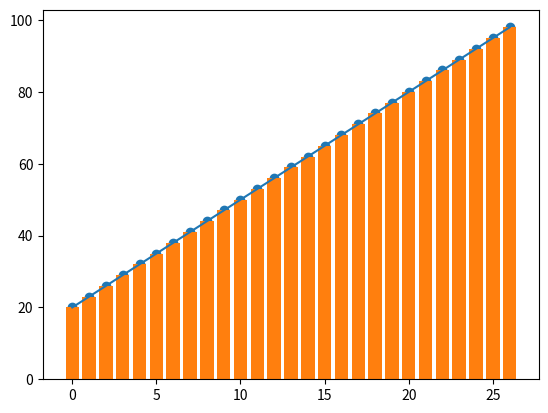

The matplotlib source for this figure:
import matplotlib.pyplot as plt

y = [i for i in range(20, 100, 3)]
x = [i for i in range(len(y))]

plt.plot(x, y)
plt.scatter(x, y)
plt.show()

plt.bar(x, y)
plt.show()


